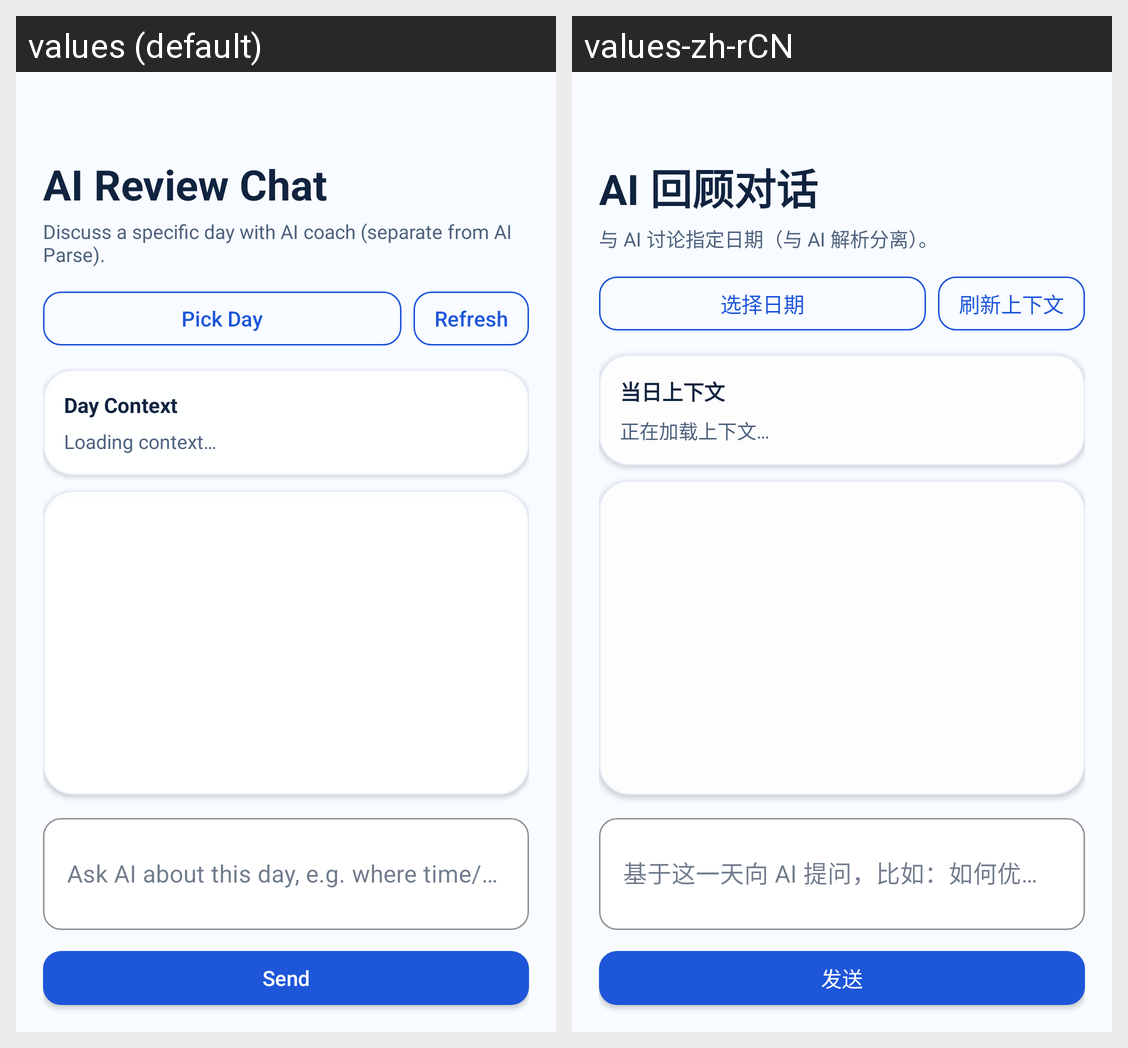

Here is an Android app screen in its default locale and in the app's own translations. Write out the translated-string differences for the strings that appear on this screen.
Android screen res/layout/fragment_ai_chat.xml rendered under 2 locales, left to right: values (default), values-zh-rCN. Device: Nexus 5 (rendered at 1080×1920; each locale shown at half size, 540×960, under a caption strip naming it); theme Theme.LifeOS.
Strings drawn on this screen, with the default value and each locale's value (text and hints the layout hard-codes, and strings that could not be matched under every locale, appear in the picture but are not listed):

ai_chat_title
  values: AI Review Chat
  values-zh-rCN: AI 回顾对话

ai_chat_subtitle
  values: Discuss a specific day with AI coach (separate from AI Parse).
  values-zh-rCN: 与 AI 讨论指定日期（与 AI 解析分离）。

ai_chat_pick_date
  values: Pick Day
  values-zh-rCN: 选择日期

ai_chat_refresh_context
  values: Refresh
  values-zh-rCN: 刷新上下文

ai_chat_context_title
  values: Day Context
  values-zh-rCN: 当日上下文

ai_chat_context_loading
  values: Loading context…
  values-zh-rCN: 正在加载上下文…

ai_chat_input_hint
  values: Ask AI about this day, e.g. where time/expense can be optimized…
  values-zh-rCN: 基于这一天向 AI 提问，比如：如何优化时间和支出？

ai_chat_send
  values: Send
  values-zh-rCN: 发送
